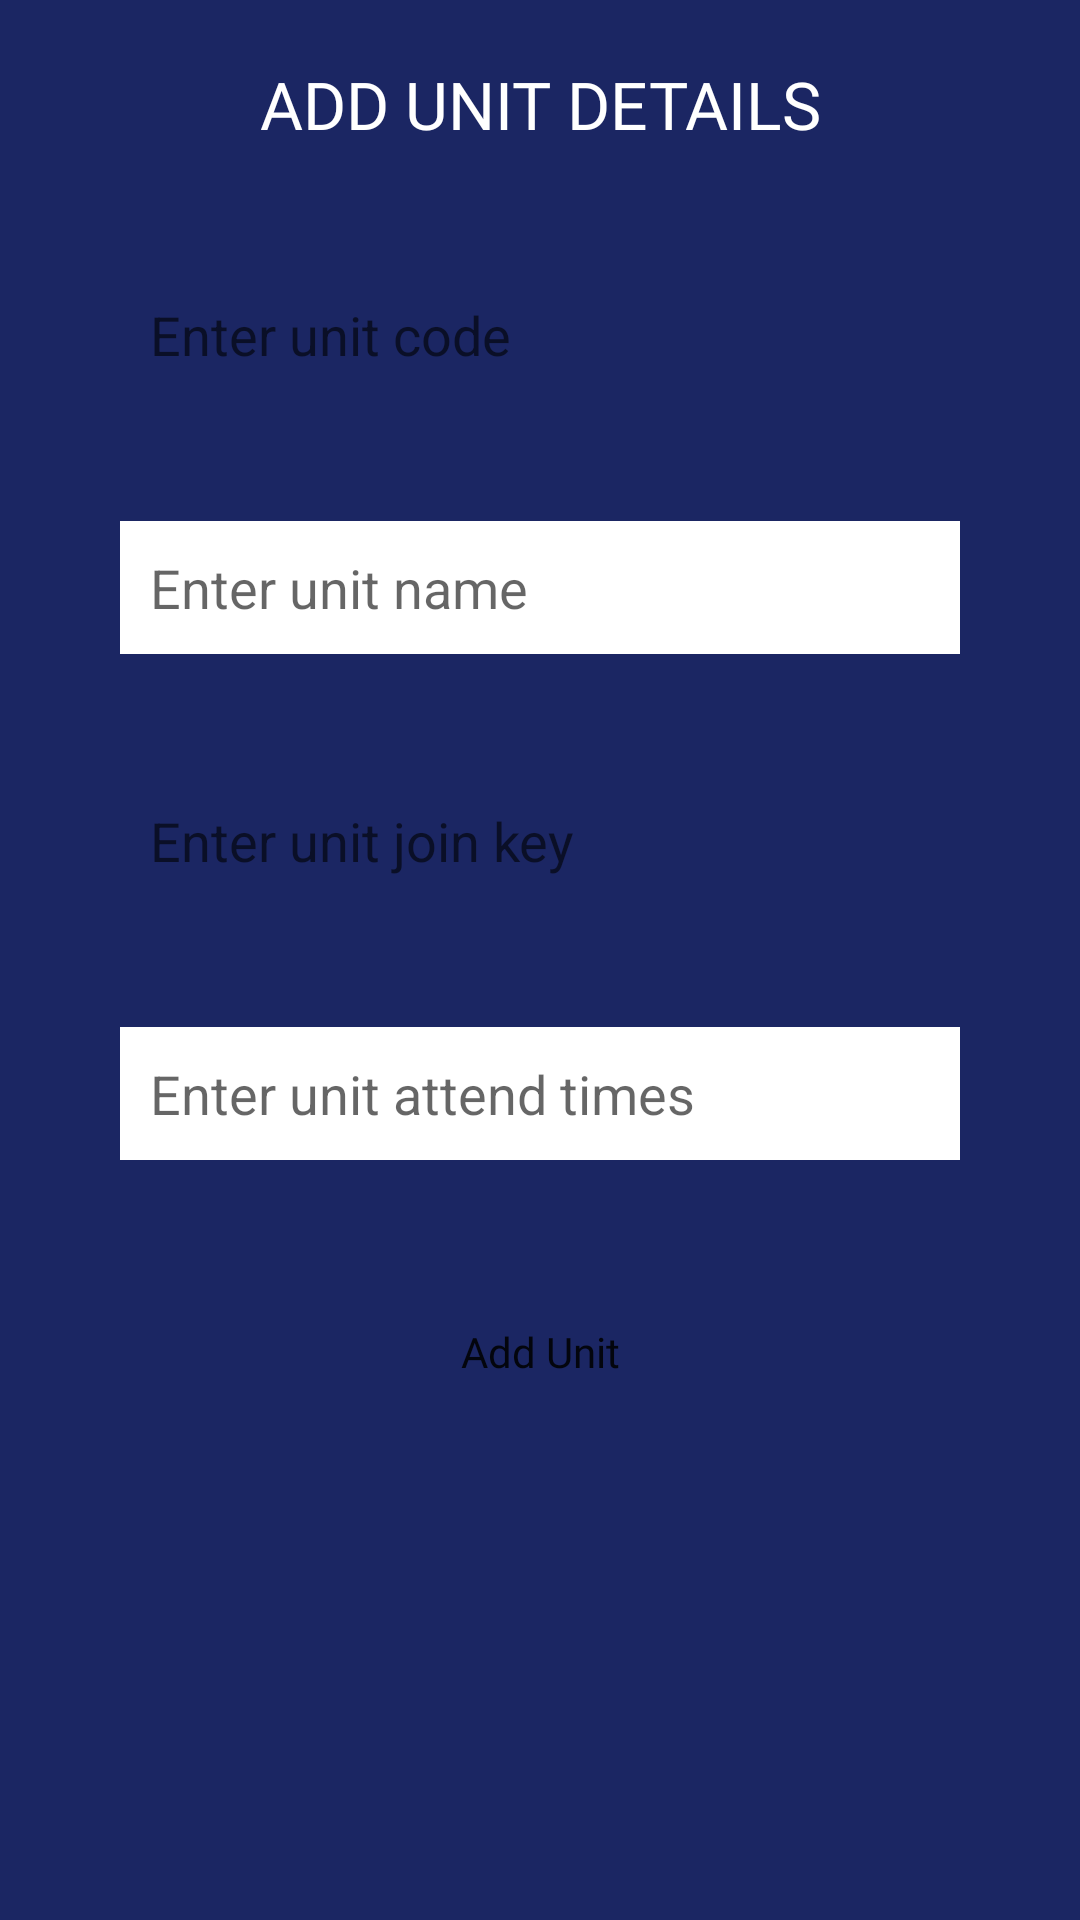

Here is an Android app screen rendered from its layout file. Give the layout XML and the strings, colors and styles it references.
<!-- AndroidManifest.xml: application theme Theme.KisiiAttend -->
<!-- res/layout/activity_add_unit_lecturer.xml -->
<?xml version="1.0" encoding="utf-8"?>
<ScrollView xmlns:android="http://schemas.android.com/apk/res/android"
    xmlns:app="http://schemas.android.com/apk/res-auto"
    xmlns:tools="http://schemas.android.com/tools"
    android:layout_width="match_parent"
    android:background="#1B2663"
    android:layout_height="match_parent"
    tools:context=".AddUnitStudent">
    <LinearLayout
        android:layout_margin="20dp"
        android:layout_centerInParent="true"
        android:orientation="vertical"
        android:layout_width="match_parent"
        android:layout_height="wrap_content">

        <TextView
            android:layout_marginBottom="20dp"
            android:layout_width="match_parent"
            android:textAllCaps="true"
            android:gravity="center"
            android:textSize="22dp"
            android:textColor="@color/white"
            android:fontFamily="@font/aclonica"
            android:text="Add unit details"
            android:layout_height="wrap_content"/>

        <EditText
            android:background="@drawable/round_btn"
            android:layout_margin="20dp"
            android:id="@+id/unitCode"
            android:padding="10dp"
            android:layout_width="match_parent"
            android:hint="Enter unit code"
            android:layout_height="wrap_content"/>
        <EditText
            android:id="@+id/unitName"
            android:padding="10dp"
            android:background="@color/white"
            android:layout_width="match_parent"
            android:layout_margin="20dp"
            android:hint="Enter unit name"
            android:layout_height="wrap_content"/>
        <EditText
            android:id="@+id/unitPassword"
            android:layout_width="match_parent"
            android:background="@drawable/round_btn"
            android:layout_margin="20dp"
            android:padding="10dp"
            android:hint="Enter unit join key"
            android:layout_height="wrap_content"/>
        <EditText
            android:id="@+id/unitTimes"
            android:layout_width="match_parent"
            android:layout_margin="20dp"
            android:padding="10dp"
            android:background="@color/white"
            android:hint="Enter unit attend times"
            android:inputType="number"
            android:layout_height="wrap_content"/>

        <Button
            android:layout_width="match_parent"
            android:text="Add Unit"
            android:background="@drawable/round_btn"
            android:layout_margin="20dp"
            android:fontFamily="@font/aclonica"
            android:id="@+id/addUnitBtn"
            android:textAllCaps="false"
            android:layout_height="wrap_content"/>

    </LinearLayout>

</ScrollView>
<!-- resources referenced by this layout -->
<resources>
  <color name="white">#FFFFFFFF</color>
  <style name="Theme.KisiiAttend" parent="Theme.MaterialComponents.DayNight.NoActionBar.Bridge">
          
          <item name="colorPrimary">@color/purple_500</item>
          <item name="colorPrimaryVariant">@color/purple_700</item>
          <item name="colorOnPrimary">@color/white</item>
          
          <item name="colorSecondary">@color/teal_200</item>
          <item name="colorSecondaryVariant">@color/teal_700</item>
          <item name="colorOnSecondary">@color/black</item>
          
          <item name="android:statusBarColor" tools:targetApi="l">?attr/colorPrimaryVariant</item>
          
      </style>
  <color name="purple_500">#FF6200EE</color>
  <color name="purple_700">#FF3700B3</color>
  <color name="teal_200">#FF03DAC5</color>
  <color name="teal_700">#FF018786</color>
  <color name="black">#FF000000</color>
</resources>
